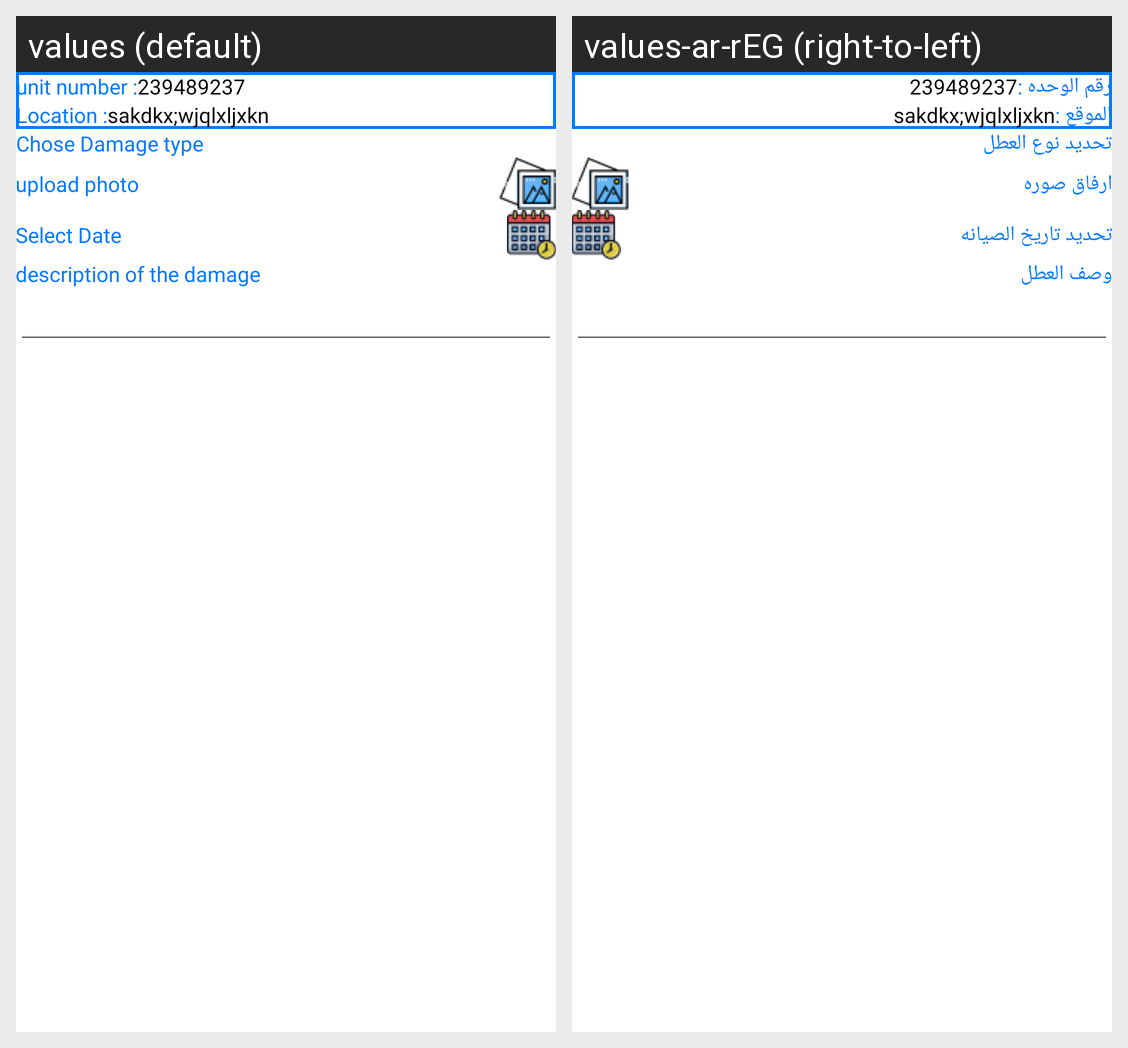

Locale-by-locale string values for the Android screen shown in this grid:
Android screen res/layout/fragment_create_repire.xml rendered under 2 locales, left to right: values (default), values-ar-rEG (right-to-left). Device: Nexus 5 (rendered at 1080×1920; each locale shown at half size, 540×960, under a caption strip naming it); theme Theme.Raak.
Strings drawn on this screen, with the default value and each locale's value (text and hints the layout hard-codes, and strings that could not be matched under every locale, appear in the picture but are not listed):

unit_number
  values: unit number :
  values-ar-rEG: رقم الوحده :

location
  values: Location :
  values-ar-rEG: الموقع :

chose_damage_type
  values: Chose Damage type
  values-ar-rEG: تحديد نوع العطل

upload_photo
  values: upload photo
  values-ar-rEG: ارفاق صوره

select_date
  values: Select Date
  values-ar-rEG: تحديد تاريخ الصيانه

description_of_the_damage
  values: description of the damage
  values-ar-rEG: وصف العطل
